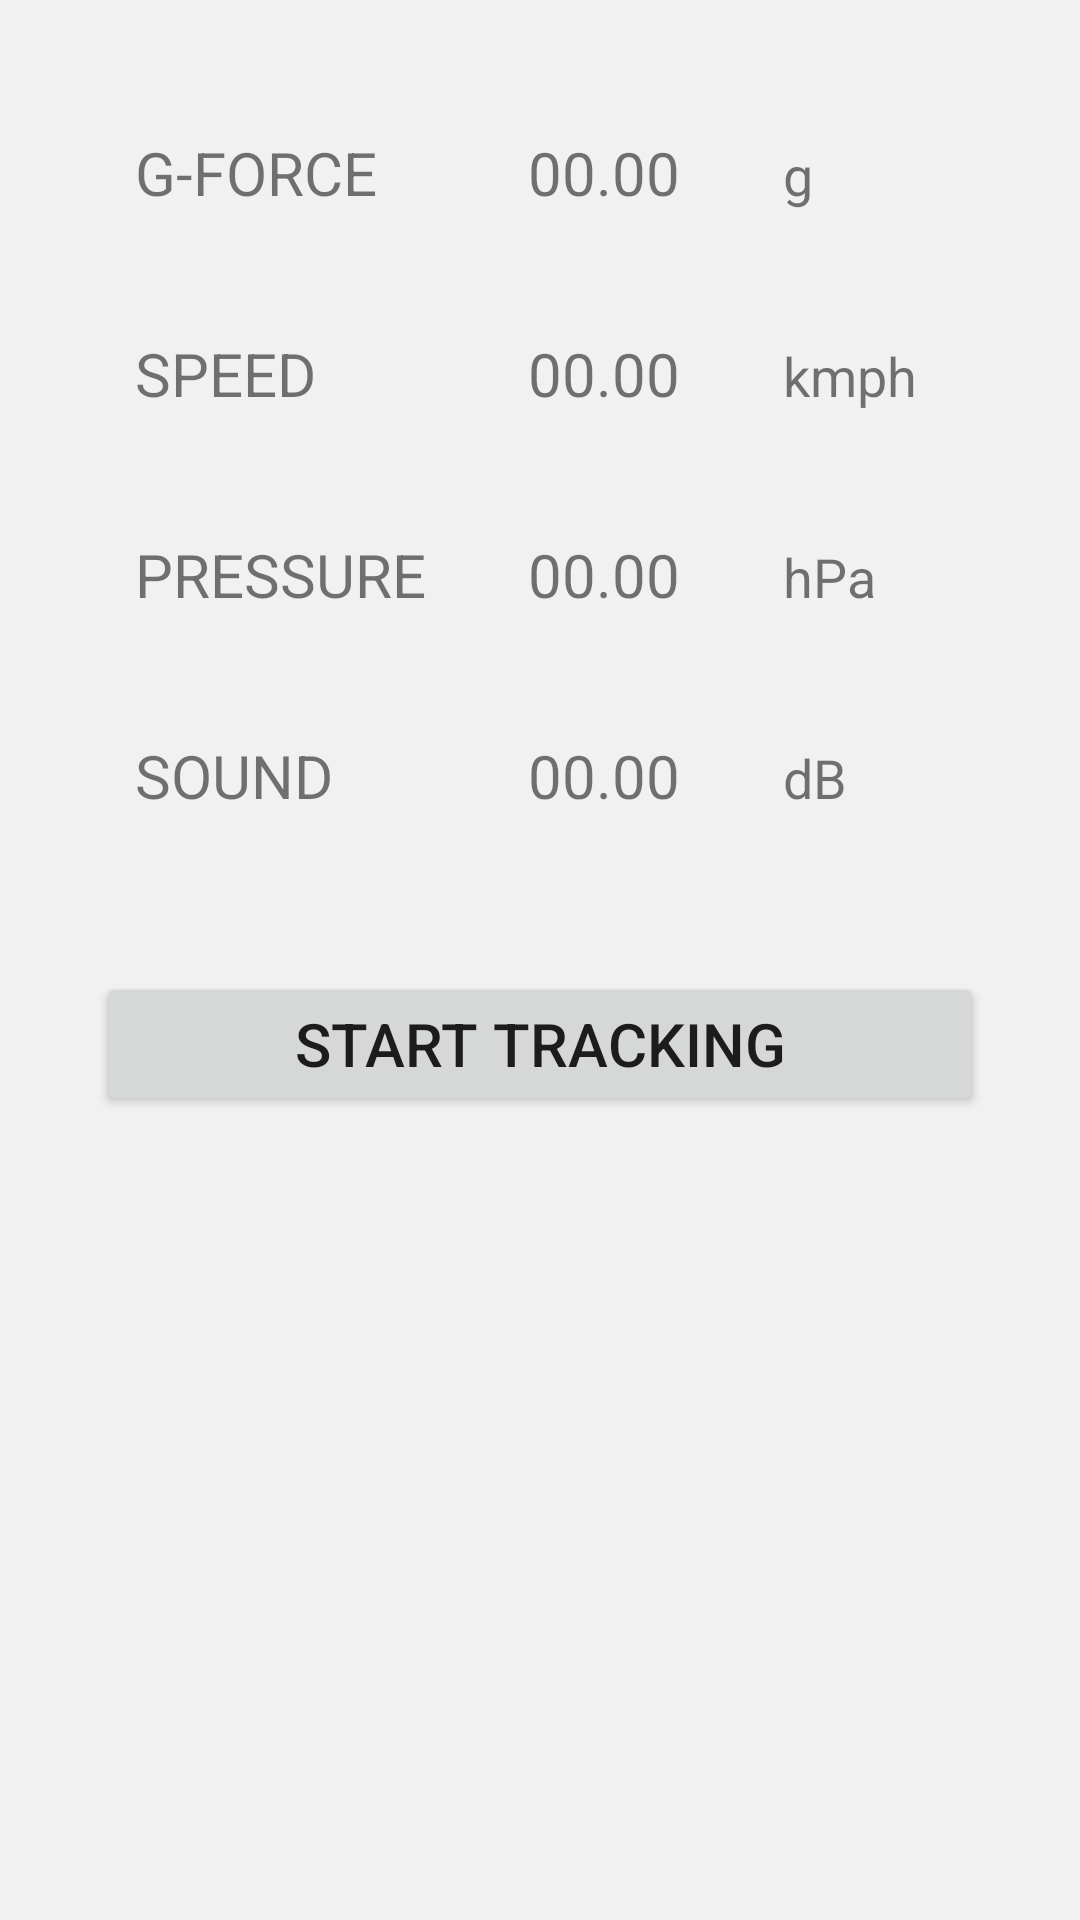

The Android layout XML behind this screen, and the referenced resources:
<!-- AndroidManifest.xml: application theme Theme.AccidentDetectionSystem -->
<!-- res/layout/fragment_home.xml -->
<?xml version="1.0" encoding="utf-8"?>
<androidx.constraintlayout.widget.ConstraintLayout xmlns:android="http://schemas.android.com/apk/res/android"
    xmlns:app="http://schemas.android.com/apk/res-auto"
    xmlns:tools="http://schemas.android.com/tools"
    android:id="@+id/home_fragment"
    android:layout_width="match_parent"
    android:layout_height="match_parent"
    android:background="#F1F1F1"
    tools:context=".ui.home.HomeFragment">

    
    <ImageView
        android:id="@+id/id_car_running_gif"
        android:layout_width="0dp"
        android:layout_height="wrap_content"
        android:layout_marginTop="8dp"
        app:layout_constraintEnd_toEndOf="parent"
        app:layout_constraintStart_toStartOf="parent"
        app:layout_constraintTop_toTopOf="parent" />


    
    
    
    
    
    
    
    
    

    <TableLayout
        android:id="@+id/tableLayout"
        android:layout_width="0dp"
        android:layout_height="wrap_content"
        android:layout_marginTop="16dp"
        android:paddingLeft="25dp"
        app:layout_constraintBottom_toBottomOf="parent"
        app:layout_constraintEnd_toEndOf="parent"
        app:layout_constraintStart_toStartOf="parent"
        app:layout_constraintTop_toBottomOf="@+id/id_car_running_gif"
        app:layout_constraintVertical_bias="0.0">

        <TableRow
            android:layout_width="match_parent"
            android:layout_height="match_parent"
            android:padding="20dp">

            <TextView
                android:id="@+id/textView8"
                android:layout_width="wrap_content"
                android:layout_height="wrap_content"
                android:layout_weight="1"
                android:text="G-FORCE"
                android:textSize="20sp" />

            <TextView
                android:id="@+id/id_gforce"
                android:layout_width="wrap_content"
                android:layout_height="wrap_content"
                android:layout_weight="1"
                android:text="00.00"
                android:textSize="20sp" />

            <TextView
                android:id="@+id/textView5"
                android:layout_width="wrap_content"
                android:layout_height="wrap_content"
                android:layout_weight="1"
                android:text="g"
                android:textSize="18sp" />
        </TableRow>

        <TableRow
            android:layout_width="match_parent"
            android:layout_height="match_parent"
            android:padding="20dp">

            <TextView
                android:id="@+id/textView13"
                android:layout_width="wrap_content"
                android:layout_height="wrap_content"
                android:layout_weight="1"
                android:text="SPEED"
                android:textSize="20sp" />

            <TextView
                android:id="@+id/id_speed"
                android:layout_width="wrap_content"
                android:layout_height="wrap_content"
                android:layout_weight="1"
                android:text="00.00"
                android:textSize="20sp" />

            <TextView
                android:id="@+id/textView10"
                android:layout_width="wrap_content"
                android:layout_height="wrap_content"
                android:layout_weight="1"
                android:text="kmph"
                android:textSize="18sp" />
        </TableRow>

        <TableRow
            android:layout_width="match_parent"
            android:layout_height="match_parent"
            android:padding="20dp">

            <TextView
                android:id="@+id/textView16"
                android:layout_width="wrap_content"
                android:layout_height="wrap_content"
                android:layout_weight="1"
                android:text="PRESSURE"
                android:textSize="20sp" />

            <TextView
                android:id="@+id/id_pressure"
                android:layout_width="wrap_content"
                android:layout_height="wrap_content"
                android:layout_weight="1"
                android:text="00.00"
                android:textSize="20sp" />

            <TextView
                android:id="@+id/textView14"
                android:layout_width="wrap_content"
                android:layout_height="wrap_content"
                android:layout_weight="1"
                android:text="hPa"
                android:textSize="18sp" />
        </TableRow>

        <TableRow
            android:layout_width="match_parent"
            android:layout_height="match_parent"
            android:padding="20dp">

            <TextView
                android:id="@+id/textView19"
                android:layout_width="wrap_content"
                android:layout_height="wrap_content"
                android:layout_weight="1"
                android:text="SOUND"
                android:textSize="20sp" />

            <TextView
                android:id="@+id/id_sound"
                android:layout_width="wrap_content"
                android:layout_height="wrap_content"
                android:layout_weight="1"
                android:text="00.00"
                android:textSize="20sp" />

            <TextView
                android:id="@+id/textView17"
                android:layout_width="wrap_content"
                android:layout_height="wrap_content"
                android:layout_weight="1"
                android:text="dB"
                android:textSize="18sp" />
        </TableRow>
    </TableLayout>

    <Button
        android:id="@+id/id_startTrackingBtn"
        android:layout_width="0dp"
        android:layout_height="48dp"
        android:layout_marginStart="32dp"
        android:layout_marginLeft="32dp"
        android:layout_marginTop="32dp"
        android:layout_marginEnd="32dp"
        android:layout_marginRight="32dp"
        android:text="START TRACKING"
        android:textSize="20sp"
        android:visibility="visible"
        app:layout_constraintEnd_toEndOf="parent"
        app:layout_constraintStart_toStartOf="parent"
        app:layout_constraintTop_toBottomOf="@+id/tableLayout" />

    <Button
        android:id="@+id/id_stopTrackingBtn"
        android:layout_width="0dp"
        android:layout_height="48dp"
        android:layout_marginStart="32dp"
        android:layout_marginLeft="32dp"
        android:layout_marginTop="32dp"
        android:layout_marginEnd="32dp"
        android:layout_marginRight="32dp"
        android:text="STOP TRACKING"
        android:textSize="20sp"
        android:visibility="invisible"
        app:layout_constraintEnd_toEndOf="parent"
        app:layout_constraintStart_toStartOf="parent"
        app:layout_constraintTop_toBottomOf="@+id/tableLayout" />

</androidx.constraintlayout.widget.ConstraintLayout>
<!-- resources referenced by this layout -->
<resources>
  <!-- drawable car_running_gif: gif bitmap (drawable-v24, 895271 bytes) -->
  <style name="Theme.AccidentDetectionSystem" parent="Theme.MaterialComponents.DayNight.NoActionBar">
          
          <item name="colorPrimary">@color/purple_500</item>
          <item name="colorPrimaryVariant">@color/purple_700</item>
          <item name="colorOnPrimary">@color/white</item>
          
          <item name="colorSecondary">@color/teal_200</item>
          <item name="colorSecondaryVariant">@color/teal_700</item>
          <item name="colorOnSecondary">@color/black</item>
          
          <item name="android:statusBarColor" tools:targetApi="l">?attr/colorPrimaryVariant</item>
          
      </style>
  <!-- not gathered from this repository: default colours our renderer supplied (Android Studio template values) -->
  <color name="purple_500">#FF6200EE</color>
  <color name="purple_700">#FF3700B3</color>
  <color name="teal_200">#FF03DAC5</color>
  <color name="teal_700">#FF018786</color>
  <color name="black">#FF000000</color>
  <color name="white">#FFFFFFFF</color>
</resources>
